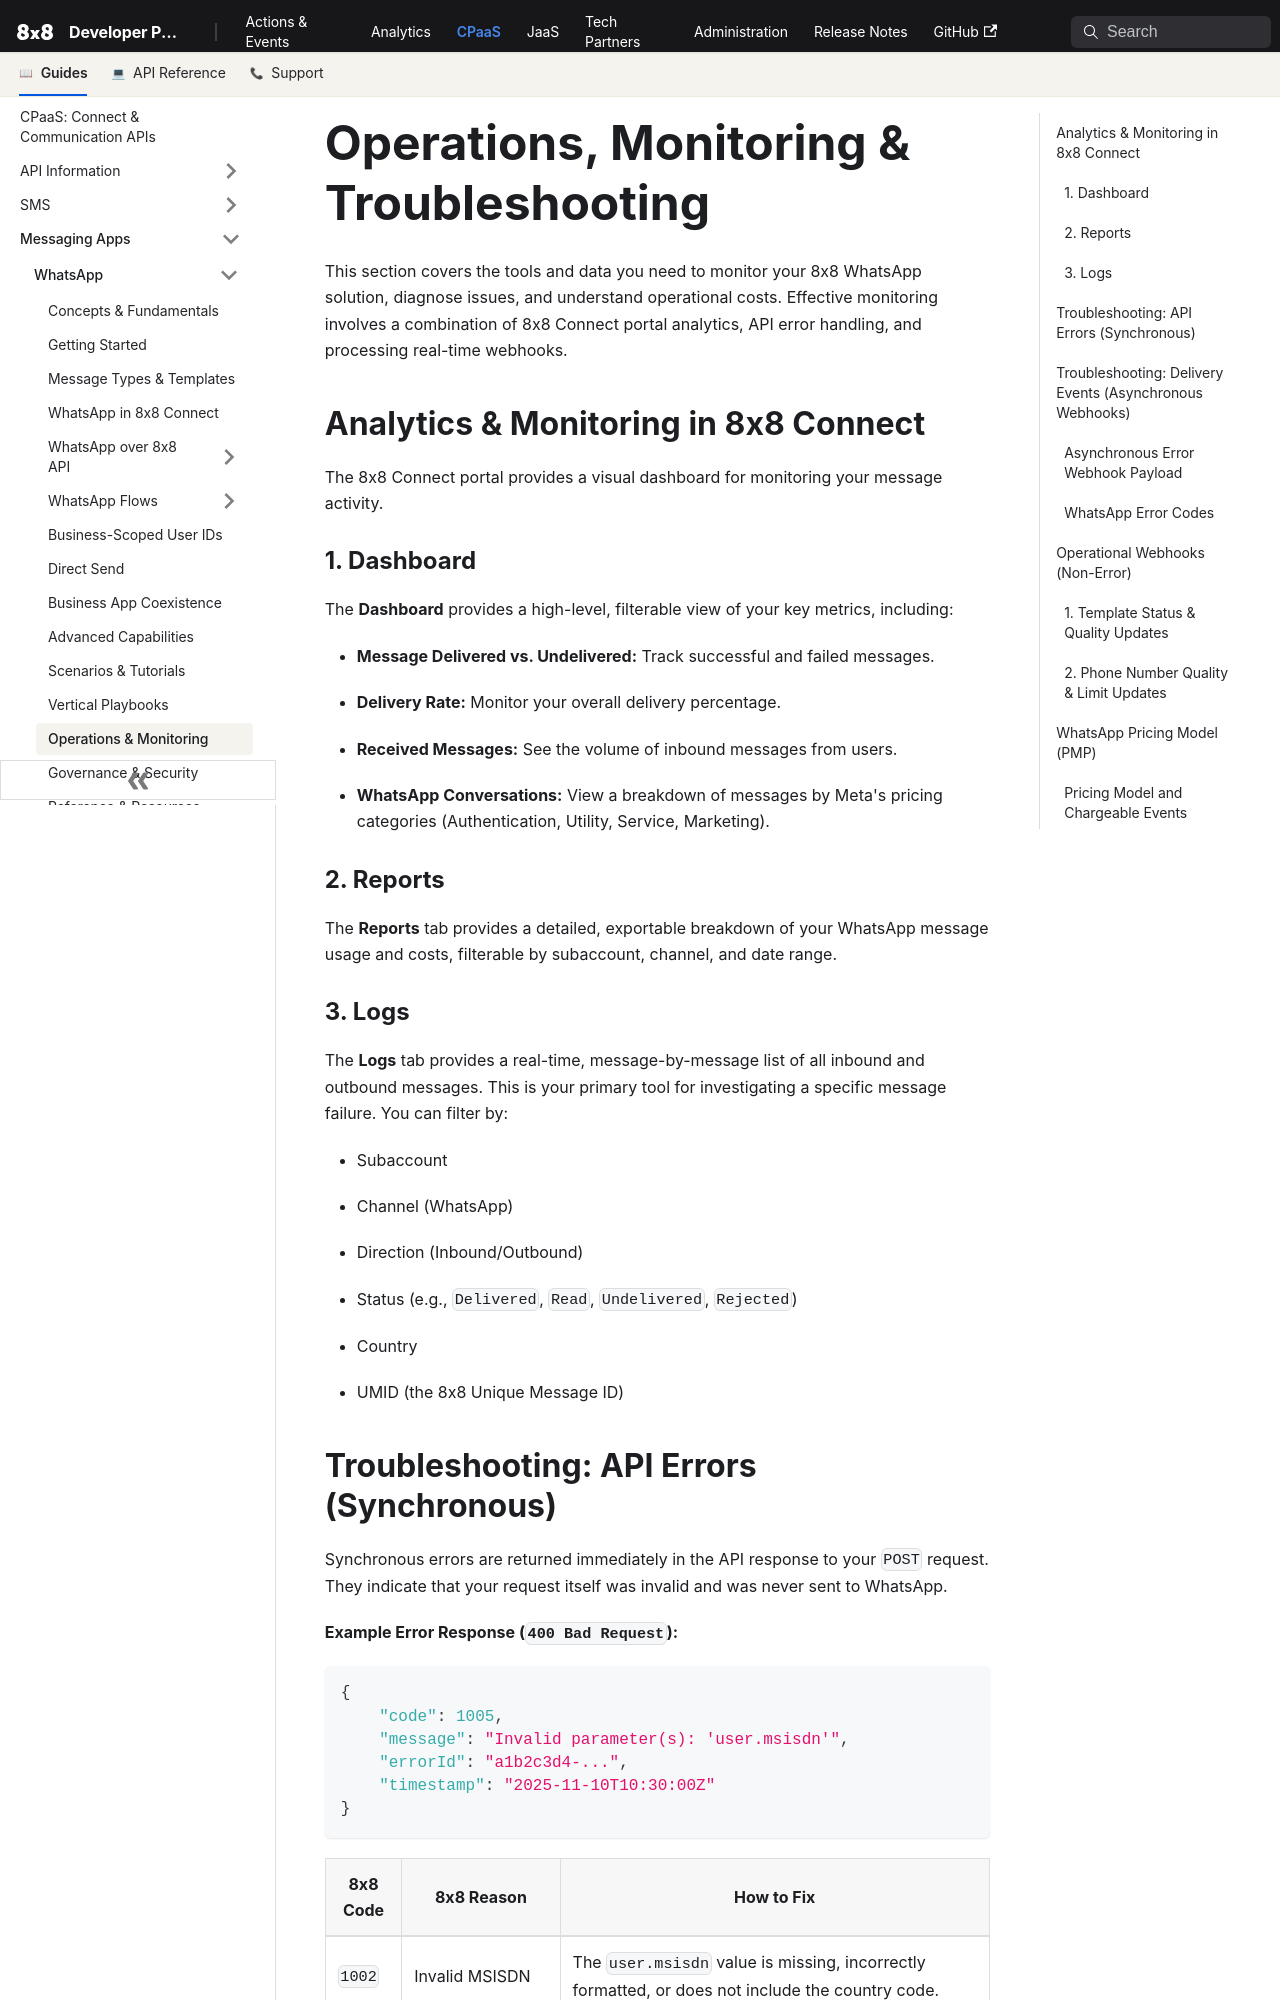

repository: 8x8Cloud/public-developer-docs · page: connect/docs/whatsapp/operations-monitoring/index.html · generator: docusaurus

---
sidebar_label: 'Operations & Monitoring'
---

# Operations, Monitoring & Troubleshooting

This section covers the tools and data you need to monitor your 8x8 WhatsApp solution, diagnose issues, and understand operational costs. Effective monitoring involves a combination of 8x8 Connect portal analytics, API error handling, and processing real-time webhooks.

## Analytics & Monitoring in 8x8 Connect

The 8x8 Connect portal provides a visual dashboard for monitoring your message activity.

### 1. Dashboard

The **Dashboard** provides a high-level, filterable view of your key metrics, including:

- **Message Delivered vs. Undelivered:** Track successful and failed messages.

- **Delivery Rate:** Monitor your overall delivery percentage.

- **Received Messages:** See the volume of inbound messages from users.

- **WhatsApp Conversations:** View a breakdown of messages by Meta's pricing categories (Authentication, Utility, Service, Marketing).

### 2. Reports

The **Reports** tab provides a detailed, exportable breakdown of your WhatsApp message usage and costs, filterable by subaccount, channel, and date range.

### 3. Logs

The **Logs** tab provides a real-time, message-by-message list of all inbound and outbound messages. This is your primary tool for investigating a specific message failure. You can filter by:

- Subaccount

- Channel (WhatsApp)

- Direction (Inbound/Outbound)

- Status (e.g., `Delivered`, `Read`, `Undelivered`, `Rejected`)

- Country

- UMID (the 8x8 Unique Message ID)
